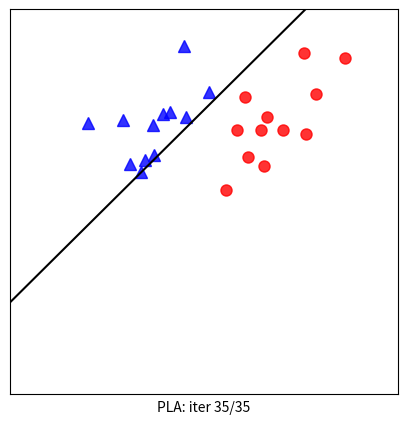

The matplotlib source for this figure:

import numpy as np
import matplotlib.pyplot as plt


np.random.seed(2)

means = [[2, 2], [4, 2]]
cov = [[.3, .2], [.2, .3]]
N = 12
X0 = np.random.multivariate_normal(means[0], cov, N).T
X1 = np.random.multivariate_normal(means[1], cov, N).T

X = np.concatenate((X0, X1), axis=1)
y = np.concatenate((np.ones((1, N)), -1 * np.ones((1, N))), axis=1)
# Xbar
X = np.concatenate((np.ones((1, 2 * N)), X), axis=0)


def h(w, x):
    return np.sign(np.dot(w.T, x))


def has_converged(X, y, w):
    return np.array_equal(h(w, X), y)  # True if h(w, X) == y else False


def perceptron(X, y, w_init):
    w = [w_init]
    N = X.shape[1]
    mis_points = []
    while True:
        # mix data
        mix_id = np.random.permutation(N)
        for i in range(N):
            xi = X[:, mix_id[i]].reshape(3, 1)
            yi = y[0, mix_id[i]]
            if h(w[-1], xi)[0] != yi:
                mis_points.append(mix_id[i])
                w_new = w[-1] + yi * xi

                w.append(w_new)

        if has_converged(X, y, w[-1]):
            break
    return (w, mis_points)


d = X.shape[0]
w_init = np.random.randn(d, 1)
(w, m) = perceptron(X, y, w_init)
print(m)


# print(w)
# print(len(w))

def draw_line(w):
    w0, w1, w2 = w[0], w[1], w[2]
    if w2 != 0:
        x11, x12 = -100, 100
        return plt.plot([x11, x12], [-(w1 * x11 + w0) / w2, -(w1 * x12 + w0) / w2], 'k')
    else:
        x10 = -w0 / w1
        return plt.plot([x10, x10], [-100, 100], 'k')


## Visualization
import matplotlib.animation as animation
from matplotlib.animation import FuncAnimation


def viz_alg_1d_2(w):
    it = len(w)
    fig, ax = plt.subplots(figsize=(5, 5))

    def update(i):
        ani = plt.cla()
        # points
        ani = plt.plot(X0[0, :], X0[1, :], 'b^', markersize=8, alpha=.8)
        ani = plt.plot(X1[0, :], X1[1, :], 'ro', markersize=8, alpha=.8)
        ani = plt.axis([0, 6, -2, 4])
        i2 = i if i < it else it - 1
        ani = draw_line(w[i2])
        if i < it - 1:
            # draw one  misclassified point
            circle = plt.Circle((X[1, m[i]], X[2, m[i]]), 0.15, color='k', fill=False)
            ax.add_artist(circle)
        # hide axis
        cur_axes = plt.gca()
        cur_axes.axes.get_xaxis().set_ticks([])
        cur_axes.axes.get_yaxis().set_ticks([])

        label = 'PLA: iter %d/%d' % (i2, it - 1)
        ax.set_xlabel(label)
        return ani, ax

    anim = FuncAnimation(fig, update, frames=np.arange(0, it + 2), interval=1000)
    # save
    anim.save('pla_vis.gif', dpi=100, writer='imagemagick')
    plt.show()


viz_alg_1d_2(w)